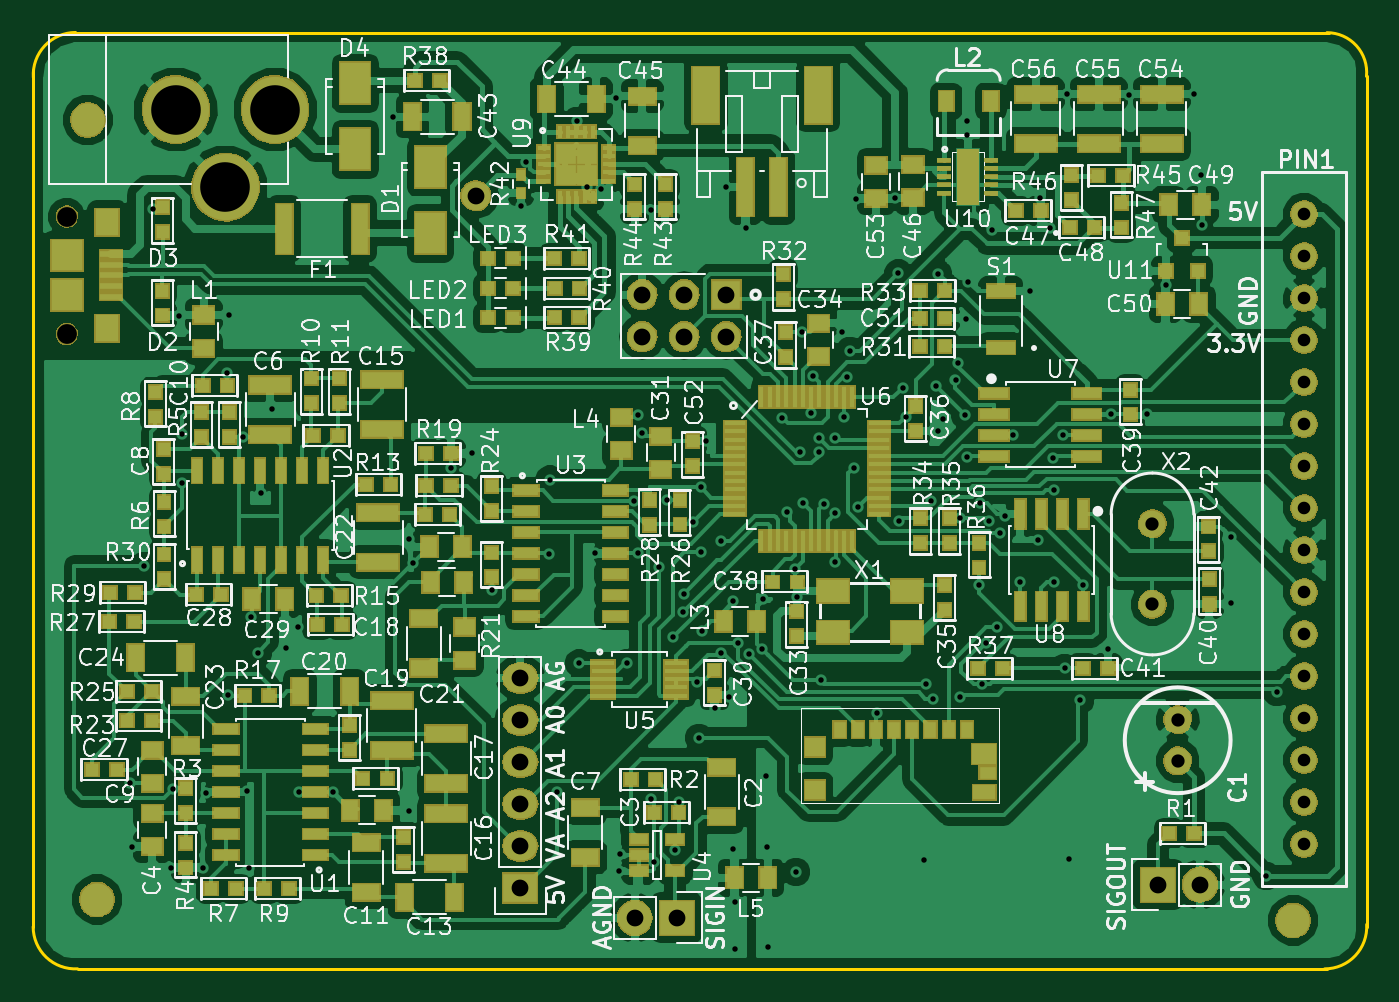
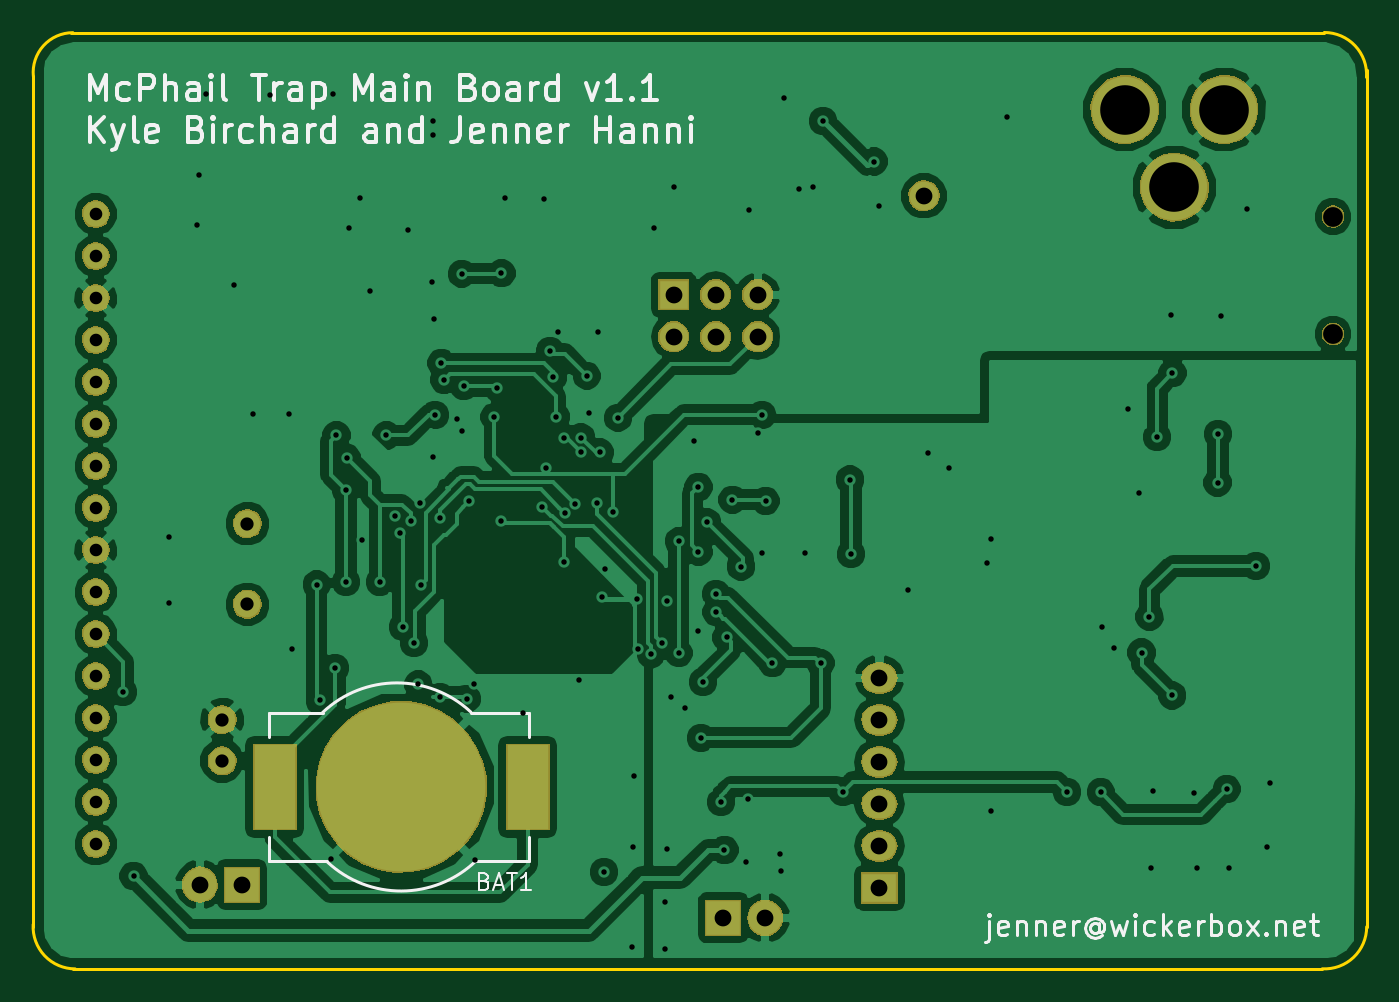
Circuit board: 10 layer files. Board 80.6 x 56.6 mm.
- bottom_copper: mcphail-main-board-B.Cu.gbl (109394 bytes)
- bottom_mask: mcphail-main-board-B.Mask.gbs (40676 bytes)
- paste: mcphail-main-board-B.Paste.gbp (558 bytes)
- bottom_silk: mcphail-main-board-B.SilkS.gbo (20902 bytes)
- outline: mcphail-main-board-Edge.Cuts.gko (993 bytes)
- top_copper: mcphail-main-board-F.Cu.gtl (239945 bytes)
- top_mask: mcphail-main-board-F.Mask.gts (95240 bytes)
- paste: mcphail-main-board-F.Paste.gtp (12200 bytes)
- top_silk: mcphail-main-board-F.SilkS.gto (147242 bytes)
- drill: mcphail-main-board.xln (3579 bytes)

=== bottom_copper: mcphail-main-board-B.Cu.gbl (109394 bytes, source omitted) ===
=== bottom_mask: mcphail-main-board-B.Mask.gbs (40676 bytes, source omitted) ===
=== paste: mcphail-main-board-B.Paste.gbp ===
%TF.GenerationSoftware,KiCad,Pcbnew,4.0.7-e2-6376~58~ubuntu16.04.1*%
%TF.CreationDate,2017-09-24T11:29:09-07:00*%
%TF.ProjectId,mcphail-main-board,6D63706861696C2D6D61696E2D626F61,v1.1*%
%TF.FileFunction,Paste,Bot*%
%FSLAX46Y46*%
G04 Gerber Fmt 4.6, Leading zero omitted, Abs format (unit mm)*
G04 Created by KiCad (PCBNEW 4.0.7-e2-6376~58~ubuntu16.04.1) date Sun Sep 24 11:29:09 2017*
%MOMM*%
%LPD*%
G01*
G04 APERTURE LIST*
%ADD10C,0.350000*%
%ADD11R,2.347600X4.947600*%
G04 APERTURE END LIST*
D10*
D11*
X89311000Y-87757000D03*
X74011000Y-87757000D03*
M02*

=== bottom_silk: mcphail-main-board-B.SilkS.gbo (20902 bytes, source omitted) ===
=== outline: mcphail-main-board-Edge.Cuts.gko ===
%TF.GenerationSoftware,KiCad,Pcbnew,4.0.7-e2-6376~58~ubuntu16.04.1*%
%TF.CreationDate,2017-09-24T11:29:09-07:00*%
%TF.ProjectId,mcphail-main-board,6D63706861696C2D6D61696E2D626F61,v1.1*%
%TF.FileFunction,Profile,NP*%
%FSLAX46Y46*%
G04 Gerber Fmt 4.6, Leading zero omitted, Abs format (unit mm)*
G04 Created by KiCad (PCBNEW 4.0.7-e2-6376~58~ubuntu16.04.1) date Sun Sep 24 11:29:09 2017*
%MOMM*%
%LPD*%
G01*
G04 APERTURE LIST*
%ADD10C,0.350000*%
%ADD11C,0.152400*%
G04 APERTURE END LIST*
D10*
D11*
X25826400Y-42129279D02*
G75*
G03X23276400Y-44840200I0J-2554776D01*
G01*
X103911400Y-44780200D02*
X103911400Y-96215200D01*
X101371400Y-98759055D02*
G75*
G03X103911400Y-96075200I0J2543855D01*
G01*
X25950255Y-98755200D02*
X101515255Y-98755200D01*
X23266400Y-96215200D02*
G75*
G03X25950255Y-98755200I2543855J0D01*
G01*
X103899489Y-44779008D02*
G75*
G03X101511400Y-42140200I-2388089J238808D01*
G01*
X23266400Y-96215200D02*
X23266400Y-44399200D01*
X25826400Y-42140200D02*
X101626400Y-42140200D01*
M02*

=== top_copper: mcphail-main-board-F.Cu.gtl (239945 bytes, source omitted) ===
=== top_mask: mcphail-main-board-F.Mask.gts (95240 bytes, source omitted) ===
=== paste: mcphail-main-board-F.Paste.gtp (12200 bytes, source omitted) ===
=== top_silk: mcphail-main-board-F.SilkS.gto (147242 bytes, source omitted) ===
=== drill: mcphail-main-board.xln ===
M48
;DRILL file {KiCad 4.0.7-e2-6376~58~ubuntu16.04.1} date Sun Sep 24 11:29:09 2017
;FORMAT={-:-/ absolute / metric / decimal}
FMAT,2
METRIC,TZ
T1C0.330
T2C0.762
T3C0.800
T4C1.016
T5C1.200
T6C3.000
%
G90
G05
M71
T1
X29.141Y-87.538
X29.268Y-91.374
X29.972Y-74.397
X30.505Y-52.781
X31.605Y-92.632
X31.732Y-87.868
X32.093Y-59.258
X32.258Y-66.421
X32.288Y-69.355
X33.528Y-92.634
X33.731Y-88.113
X35.014Y-62.738
X35.027Y-82.22
X35.103Y-59.233
X35.941Y-66.599
X36.202Y-88.021
X36.297Y-92.659
X36.411Y-77.457
X36.881Y-79.629
X37.059Y-70.002
X37.681Y-64.897
X38.532Y-79.375
X39.268Y-78.054
X39.352Y-88.072
X41.384Y-88.072
X45.009Y-47.244
X45.974Y-72.746
X45.994Y-89.189
X46.238Y-74.231
X48.514Y-68.453
X49.784Y-67.589
X51.003Y-75.819
X52.781Y-52.603
X53.084Y-49.932
X54.458Y-73.685
X54.508Y-69.164
X54.953Y-88.072
X56.134Y-47.473
X56.286Y-80.277
X56.733Y-51.486
X57.249Y-73.609
X57.607Y-51.613
X58.522Y-46.101
X58.699Y-92.85
X58.763Y-91.834
X59.207Y-80.264
X59.614Y-70.46
X59.842Y-65.253
X59.853Y-73.634
X60.096Y-66.37
X60.604Y-52.857
X60.655Y-88.494
X60.798Y-92.297
X61.112Y-74.435
X61.62Y-70.383
X61.976Y-78.715
X62.11Y-91.564
X62.314Y-88.669
X62.593Y-77.191
X62.611Y-76.073
X63.144Y-71.75
X63.398Y-81.407
X63.525Y-84.785
X63.678Y-69.621
X63.678Y-73.533
X63.703Y-78.334
X63.926Y-66.847
X64.478Y-83.007
X64.872Y-72.898
X64.872Y-79.667
X65.176Y-51.486
X65.367Y-82.309
X65.583Y-76.53
X65.608Y-91.516
X65.684Y-94.742
X65.684Y-97.536
X65.913Y-79.032
X66.345Y-53.975
X66.548Y-79.705
X67.338Y-79.425
X67.412Y-76.378
X67.589Y-87.122
X67.666Y-91.389
X67.716Y-97.409
X68.555Y-65.43
X68.834Y-71.145
X69.342Y-74.574
X69.393Y-92.888
X69.482Y-76.276
X69.647Y-67.513
X69.748Y-60.247
X69.799Y-70.561
X70.307Y-65.151
X70.434Y-62.89
X70.764Y-66.624
X70.764Y-67.513
X70.887Y-81.293
X71.12Y-70.637
X71.778Y-71.208
X71.78Y-66.624
X71.78Y-74.168
X72.187Y-60.223
X72.314Y-65.354
X72.456Y-62.983
X72.644Y-61.392
X72.898Y-68.453
X73.Y-52.172
X73.152Y-70.815
X74.27Y-83.261
X75.387Y-52.146
X75.59Y-56.693
X75.616Y-71.653
X75.844Y-63.602
X76.022Y-65.368
X77.165Y-92.177
X77.241Y-81.509
X77.546Y-70.46
X77.673Y-82.423
X77.876Y-63.525
X77.978Y-66.218
X77.997Y-56.718
X78.283Y-65.507
X79.045Y-63.144
X79.223Y-62.128
X79.299Y-82.321
X79.325Y-71.492
X79.602Y-65.251
X79.654Y-59.461
X79.72Y-67.817
X79.731Y-47.473
X79.756Y-48.311
X79.807Y-57.201
X80.467Y-75.565
X80.543Y-70.612
X80.62Y-81.547
X80.874Y-79.045
X81.088Y-71.685
X81.255Y-54.051
X81.559Y-78.08
X81.736Y-72.384
X82.03Y-71.361
X82.55Y-66.497
X82.956Y-75.362
X83.541Y-57.734
X84.049Y-72.822
X84.176Y-52.146
X84.785Y-53.924
X84.963Y-67.843
X84.988Y-69.799
X84.988Y-75.362
X85.573Y-66.497
X85.649Y-80.566
X85.801Y-45.847
X85.903Y-92.1
X86.563Y-82.525
X86.766Y-75.514
X88.24Y-79.426
X88.443Y-65.202
X89.56Y-45.898
X90.602Y-65.202
X91.796Y-57.429
X93.447Y-45.847
X93.878Y-50.749
X93.98Y-53.772
X95.682Y-72.669
X95.682Y-76.657
X97.841Y-93.142
X98.468Y-82.017
T2
X100.127Y-53.111
X100.127Y-55.651
X100.127Y-58.191
X100.127Y-60.731
X100.127Y-63.271
X100.127Y-65.811
X100.127Y-68.351
X100.127Y-70.891
X100.127Y-73.431
X100.127Y-75.971
X100.127Y-78.511
X100.127Y-81.051
X100.127Y-83.591
X100.127Y-86.131
X100.127Y-88.671
X100.127Y-91.211
T3
X90.957Y-71.831
X90.957Y-76.711
X92.481Y-83.682
X92.481Y-86.182
T4
X50.038Y-51.994
X52.73Y-81.166
X52.73Y-83.706
X52.73Y-86.246
X52.73Y-88.786
X52.73Y-91.326
X52.73Y-93.866
X59.639Y-95.669
X60.096Y-57.988
X60.096Y-60.528
X62.179Y-95.669
X62.636Y-57.988
X62.636Y-60.528
X65.176Y-57.988
X65.176Y-60.528
X91.295Y-93.663
X93.835Y-93.663
T5
X25.299Y-53.266
X25.299Y-60.366
T6
X31.897Y-46.788
X34.897Y-51.487
X37.897Y-46.788
T0
M30
